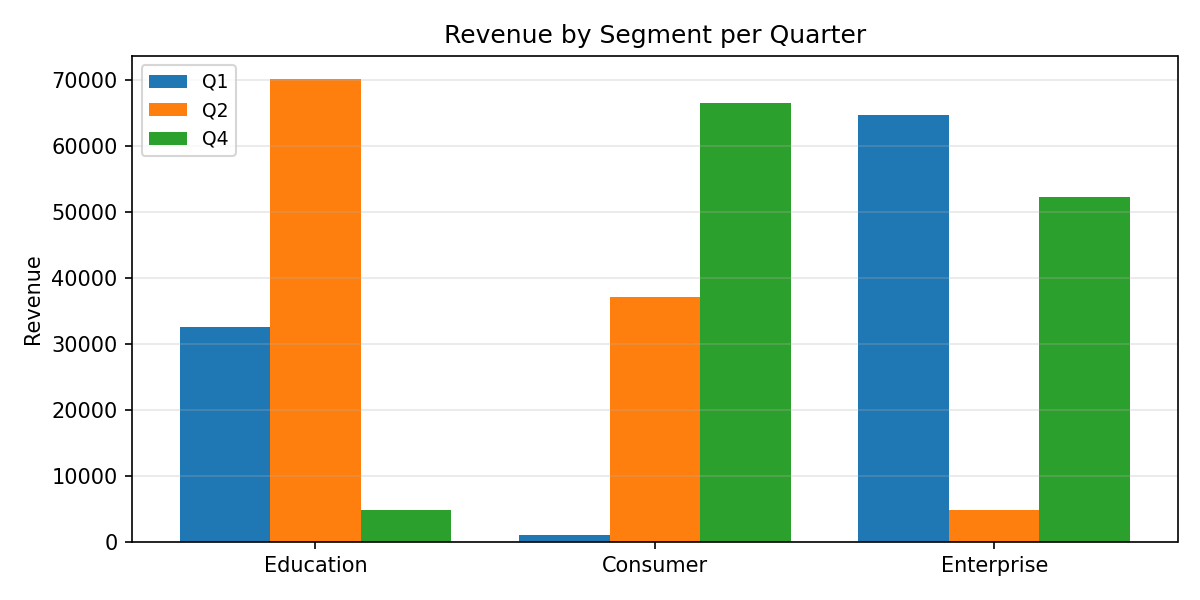

Values plotted in this chart, from the file beside it:
Category, Q1, Q2, Q4
Education, 32534, 70055, 4848
Consumer, 973.2, 37088, 66477
Enterprise, 64695, 4821, 52165
